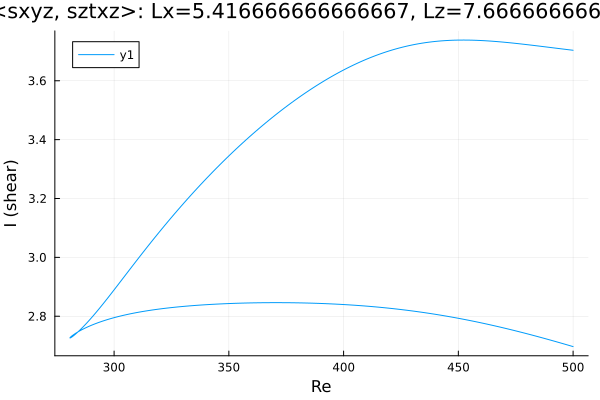

The file beside this chart, header and first rows:
Re, shear
500.0, 3.704
499, 3.705
497.6, 3.706
496.2, 3.707
494.8, 3.709
493.3, 3.71
491.9, 3.711
490.5, 3.713
489.1, 3.714
489, 3.714
487.6, 3.715
486.4, 3.717
485, 3.718
483.6, 3.719
482.2, 3.721
480.8, 3.722
479.4, 3.723
477.9, 3.724
476.5, 3.726
475.1, 3.727
473.7, 3.728
472.3, 3.729
470.9, 3.73
469.5, 3.731
468, 3.732
466.6, 3.733
465.2, 3.734
463.8, 3.735
462.4, 3.736
461, 3.736
459.6, 3.737
458.1, 3.737
456.7, 3.738
455.3, 3.738
453.9, 3.738
452.5, 3.738
451.1, 3.738
449.7, 3.738
448.2, 3.738
446.8, 3.737
445.4, 3.737
444, 3.736
442.6, 3.735
441.2, 3.735
439.8, 3.733
438.3, 3.732
436.9, 3.731
435.5, 3.729
434.1, 3.728
432.7, 3.726
431.3, 3.724
429.9, 3.722
428.4, 3.719
427, 3.717
425.6, 3.714
424.2, 3.711
422.8, 3.708
421.4, 3.705
420, 3.702
418.5, 3.698
... 325 more rows
